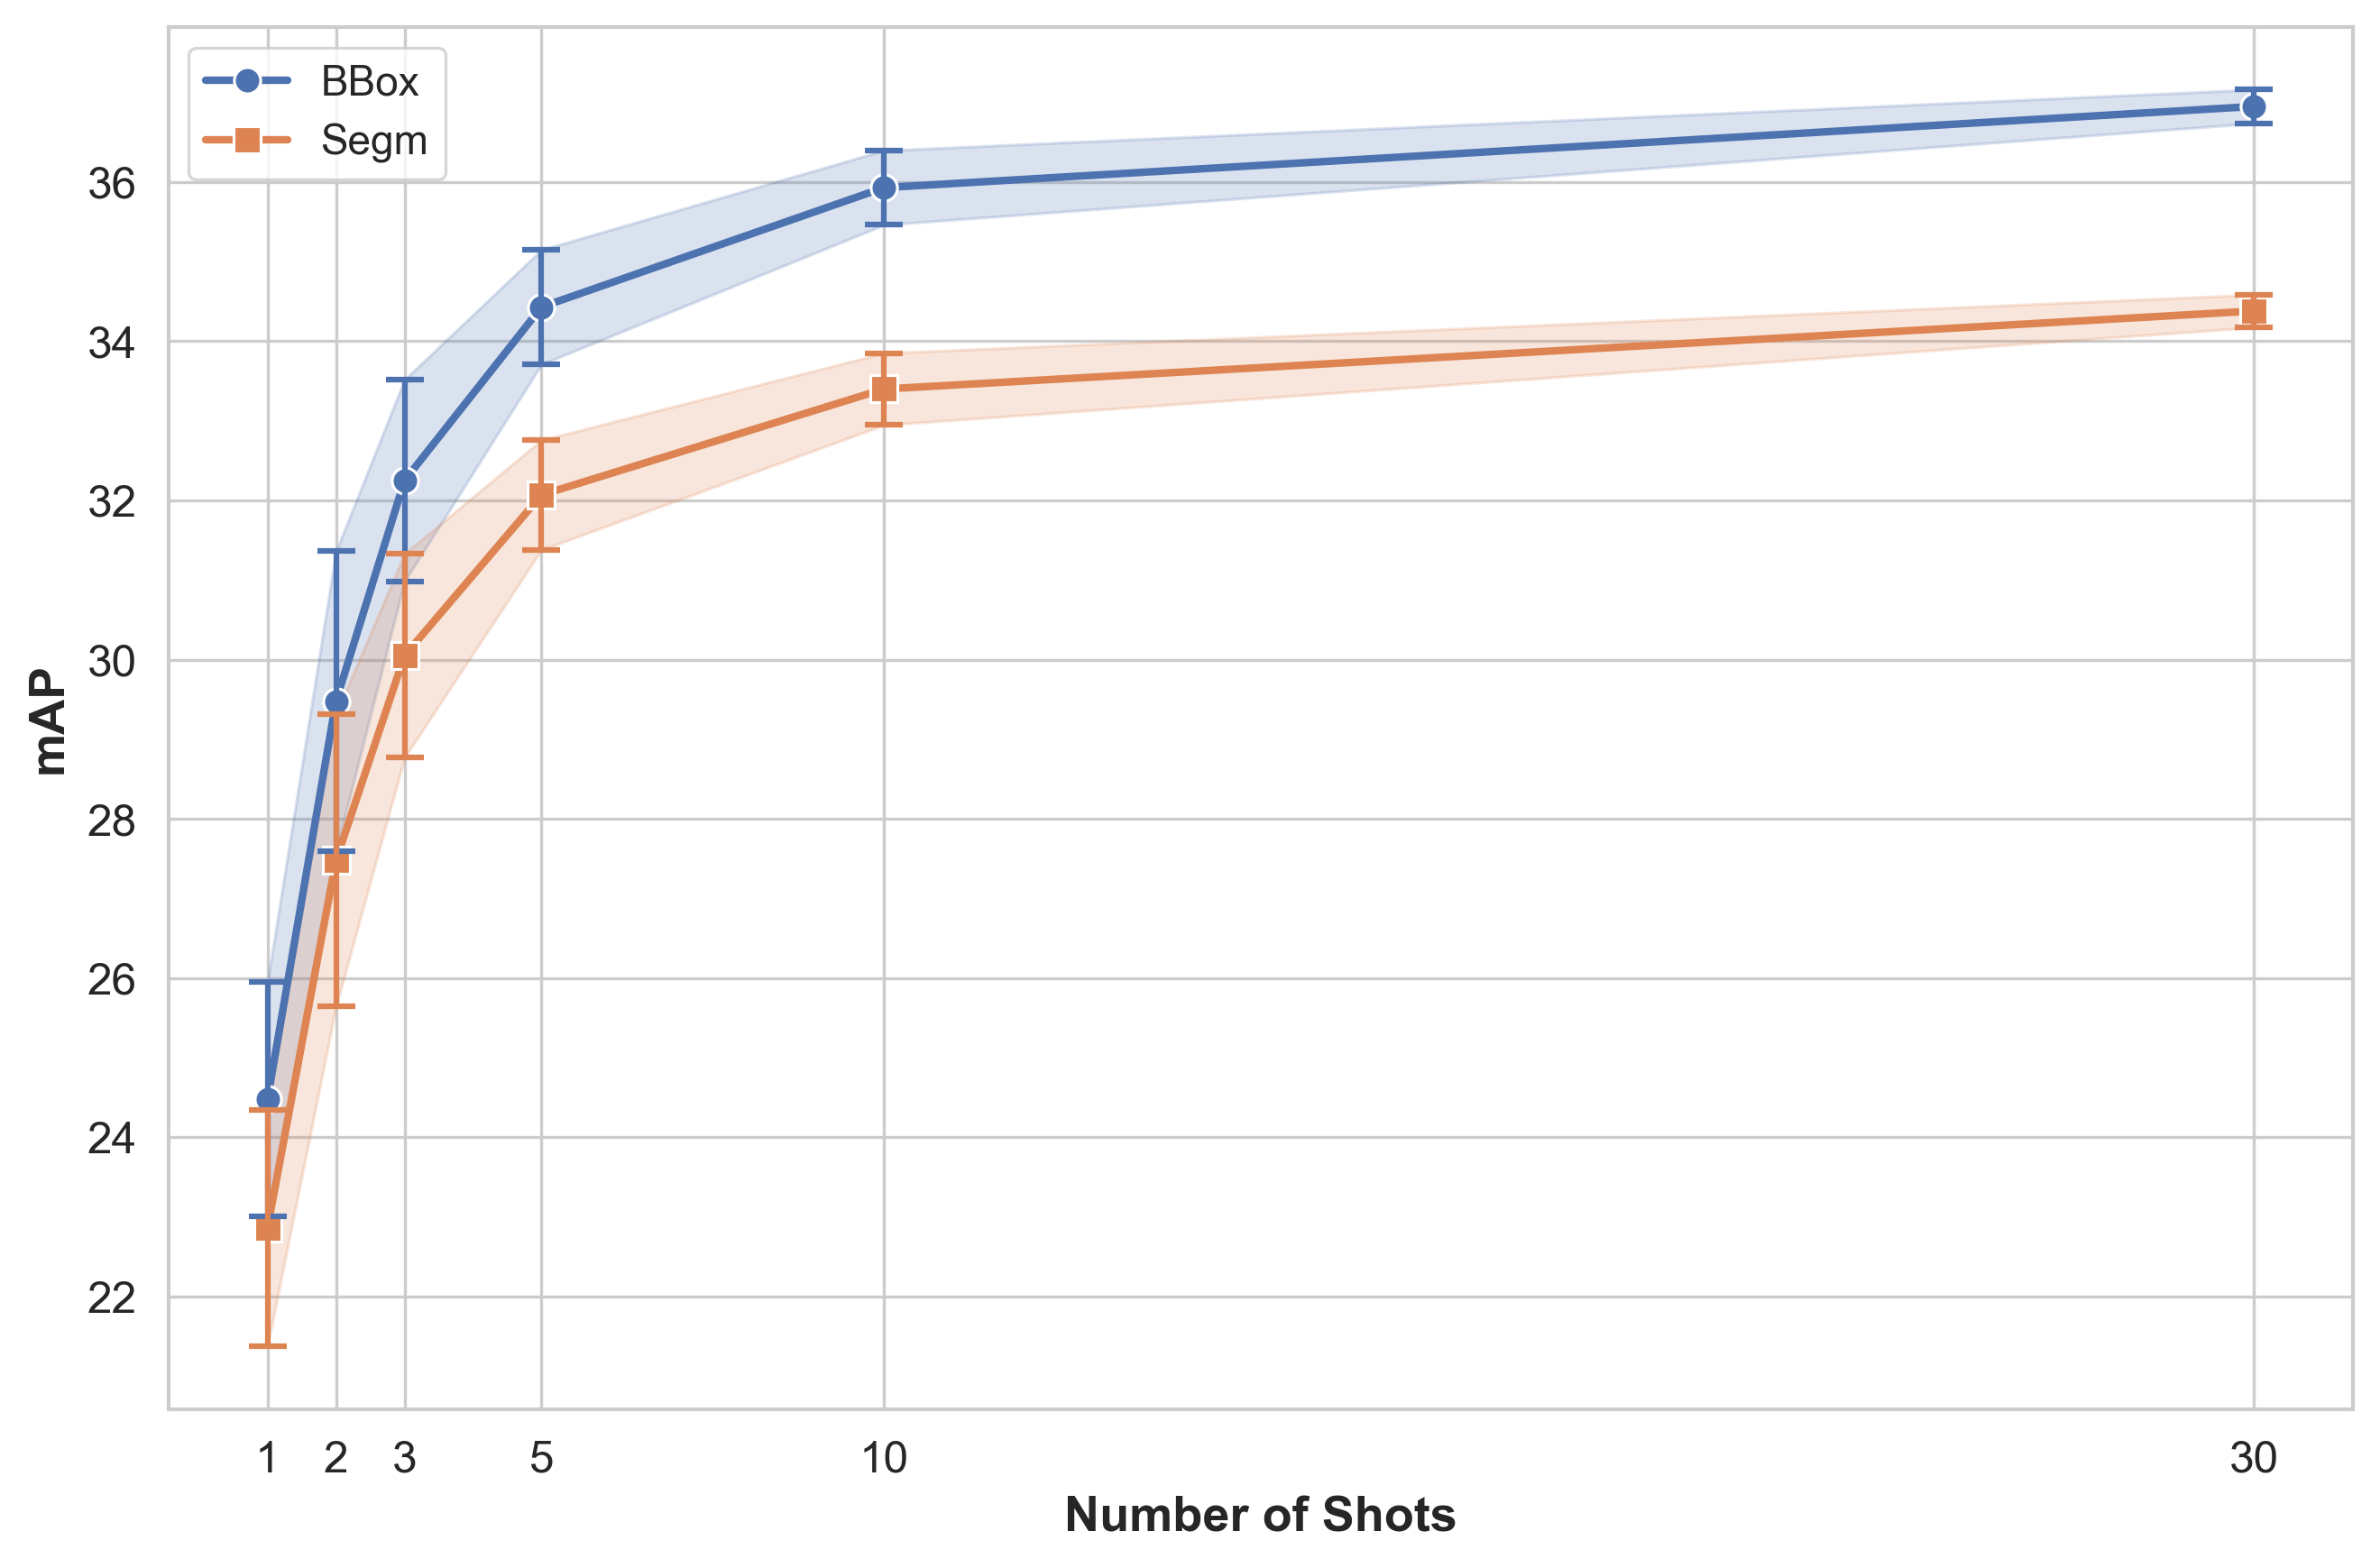

Write Python code to recreate this figure.
import pandas as pd
import matplotlib.pyplot as plt
import seaborn as sns

# Load the CSV file
csv_file_path = "ablation-coco-std.csv"  # Change to your file path
df = pd.read_csv(csv_file_path)

# Clean and restructure the data
df_cleaned = df.iloc[2:].copy()  # Skip first two rows
df_cleaned.columns = df.iloc[1]  # Set proper column names from second row

# Extract individual seed columns and compute statistics
# Select columns that are just 'bbox' (for seeds) and exclude 'bbox\nmean' and 'bbox\nstd'
seed_bbox_cols = [col for col in df_cleaned.columns if col == 'bbox']
seed_segm_cols = [col for col in df_cleaned.columns if col == 'segm']

# Create new dataframe with shots and computed statistics
df_stats = pd.DataFrame()

df_stats['shots'] = df_cleaned['Shots']
df_stats['bbox_mean'] = df_cleaned[seed_bbox_cols].astype(float).mean(axis=1)
df_stats['bbox_std'] = df_cleaned[seed_bbox_cols].astype(float).std(axis=1)
df_stats['segm_mean'] = df_cleaned[seed_segm_cols].astype(float).mean(axis=1)
df_stats['segm_std'] = df_cleaned[seed_segm_cols].astype(float).std(axis=1)
df_stats = df_stats.dropna()
df_stats = df_stats.astype(float)

# Print shots and statistics
print("\nNumber of shots found:", df_stats['shots'].tolist())
print("\nStatistics by shot:")
for shot in df_stats['shots'].unique():
    shot_data = df_stats[df_stats['shots'] == shot]
    print(f"\nShot {shot}:")
    print(f"BBox - Mean: {shot_data['bbox_mean'].values[0]:.4f}, Std: {shot_data['bbox_std'].values[0]:.4f}")
    print(f"Segm - Mean: {shot_data['segm_mean'].values[0]:.4f}, Std: {shot_data['segm_std'].values[0]:.4f}")

# Find and print rows with missing values before dropna
missing_rows = df_cleaned[df_cleaned[seed_bbox_cols + seed_segm_cols].isna().any(axis=1)]
if not missing_rows.empty:
    print("\nRows with missing values:")
    print(missing_rows[['Shots'] + seed_bbox_cols + seed_segm_cols])

def create_plot(show_error_bars=True, show_lines=True):
    # Set Seaborn style and color palette
    sns.set_style("whitegrid")
    sns.set_context("paper", font_scale=1.35)  # Increased font scale from 1.2 to 1.5
    palette = sns.color_palette("deep")
    bbox_color = palette[0]  # First color from the palette
    segm_color = palette[1]  # Second color from the palette

    # Create a single combined plot
    plt.figure(figsize=(9, 6))

    # Turn off the grid and add vertical lines at shot values
    # plt.grid(False)
    # for shot in df_stats['shots']:
    #     plt.axvline(x=shot, color='gray', linestyle='-', alpha=0.2, zorder=0)

    if show_lines:
        # Plot lines with shaded regions using Seaborn's color palette
        sns.lineplot(data=df_stats, x='shots', y='bbox_mean', color=bbox_color, 
                    label='BBox', marker='o', markersize=7, linewidth=2)
        plt.fill_between(df_stats['shots'], 
                         df_stats['bbox_mean'] - df_stats['bbox_std'],
                         df_stats['bbox_mean'] + df_stats['bbox_std'], 
                         color=bbox_color, alpha=0.2)

        sns.lineplot(data=df_stats, x='shots', y='segm_mean', color=segm_color, 
                    label='Segm', marker='s', markersize=7, linewidth=2)
        plt.fill_between(df_stats['shots'], 
                         df_stats['segm_mean'] - df_stats['segm_std'],
                         df_stats['segm_mean'] + df_stats['segm_std'], 
                         color=segm_color, alpha=0.2)

    if show_error_bars:
        plt.errorbar(df_stats['shots'], df_stats['bbox_mean'], 
                    yerr=df_stats['bbox_std'], fmt='none' if not show_lines else 'none', 
                    color=bbox_color, capsize=5, capthick=1.5, elinewidth=1.5)

        plt.errorbar(df_stats['shots'], df_stats['segm_mean'], 
                    yerr=df_stats['segm_std'], fmt='none' if not show_lines else 'none', 
                    color=segm_color, capsize=5, capthick=1.5, elinewidth=1.5)

    # Set x-ticks to only show the shot values as integers
    plt.xticks(df_stats['shots'], [int(x) for x in df_stats['shots']])

    # Customize the plot
    plt.xlabel("Number of Shots", fontsize=13, fontweight='bold')
    plt.ylabel("mAP", fontsize=13, fontweight='bold')

    # Customize legend
    plt.legend(frameon=True, fancybox=True, shadow=False, fontsize=11)

    # Adjust layout and save
    plt.tight_layout()
    
    # Generate filename based on options
    filename_parts = ["ablation"]
    if not show_error_bars:
        filename_parts.append("no_error_bars")
    if not show_lines:
        filename_parts.append("no_lines")
    filename_parts.append("std")
    filename = "_".join(filename_parts) + ".png"
    
    plt.savefig(filename, dpi=300, bbox_inches='tight')
    plt.close()

# Create different versions of the plot
create_plot(show_error_bars=True, show_lines=True)  # Original (ablation_std.png)
create_plot(show_error_bars=False, show_lines=True)  # No error bars (ablation_no_error_bars_std.png)
create_plot(show_error_bars=True, show_lines=False)  # No lines (ablation_no_lines_std.png)
